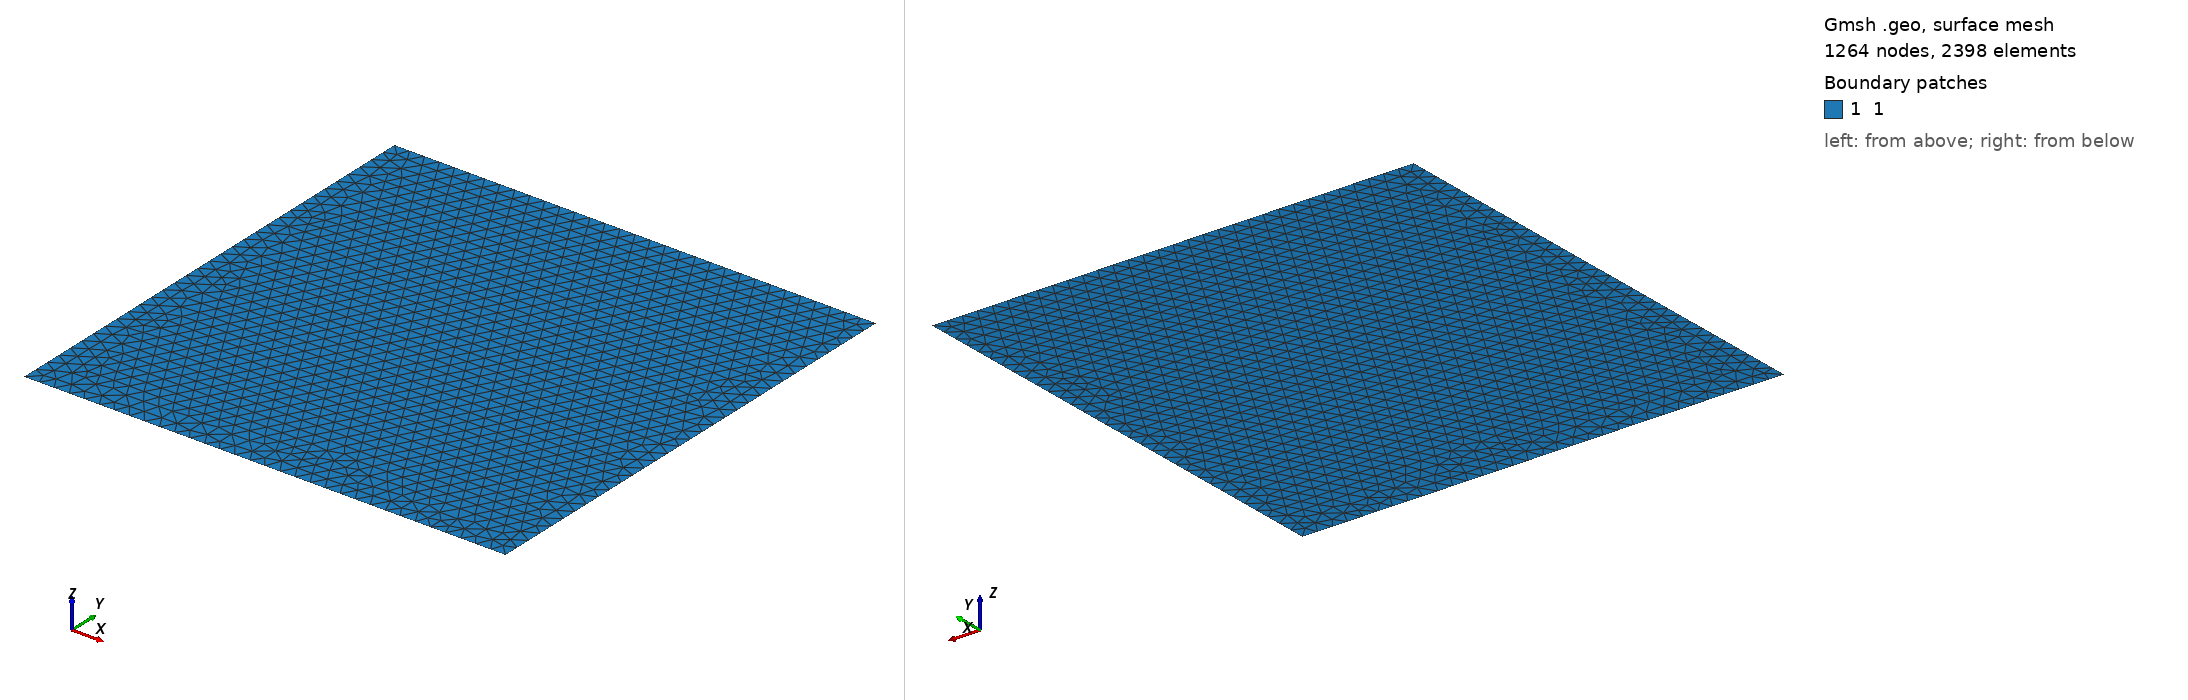

Gmsh geometry script, surface-meshed: 1264 nodes, 2398 surface elements. Boundary patches (legend numbers): 1 1. Left view from above one corner, right view from below the opposite corner. Legend entries are the model's physical surfaces. The drawing asked Gmsh for element sizes between 1% and 20% of the model's largest extent; the script's own settings can give other sizes.

=== HH1.geo (drawn) ===
h_elem = 0.5;
Point(1) = {8, 8, 0, h_elem};
Point(2) = {-8, 8,   0, h_elem};
Point(3) = {-8, -8,   0, h_elem};
Point(4) = {8, -8, 0, h_elem};


Line(1) = {3, 4};
Line(2) = {4, 1};
Line(3) = {1, 2};
Line(4) = {2, 3};
Line Loop(1) = {1, 2, 3, 4};

Plane Surface(1)={1};

Periodic Line {2} ={4};
Periodic Line {1} ={3};

Physical Line("5") = {4};
Physical Line("6") = {2};
Physical Line("7") = {3};
Physical Line("8") = {1};


Physical Surface("1") = {1} ;
